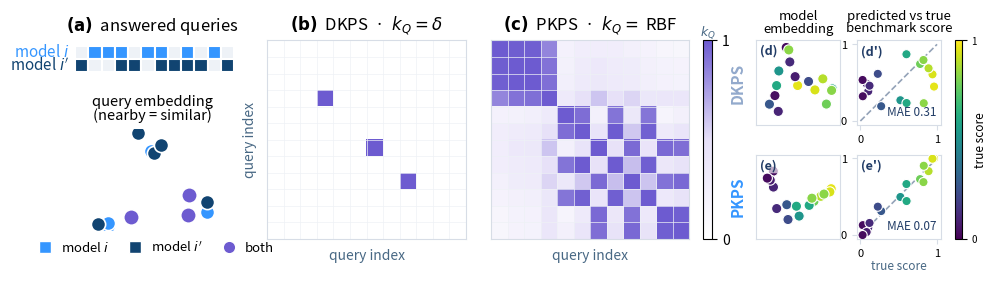

Write the Python code that produced this figure. (Note: this script raises an exception after producing the figure.)
#!/usr/bin/env python
"""Descriptive figure: from unpaired answered-query sets to the product kernel.

Two models i (red) and i' (blue) each answer their OWN subset of a shared query pool.
The PKPS affinity weights every (i-response, i'-response) pair by the query kernel:

    A_{i i'} = sum_{j,l} k_Q(q_j, q_l) k_R(x_ij, x_{i'l}) / sum_{j,l} k_Q(q_j, q_l).

  LEFT  (two stacked views of the SAME queries):
    top    -- queries as dots in embedding space (colour = which model answered; nearby = similar).
    bottom -- the same queries as a row of blocks: model i (red) / model i' (blue) answered subsets.
  CENTER : DKPS, k_Q=delta -> purple only on the diagonal where i and i' answered the SAME
           query (the overlap). Almost everything is discarded.
  RIGHT  : PKPS, k_Q=RBF  -> a dense band; every query pair contributes, weighted by query
           similarity, so responses to *similar* (not identical) queries are used.

red (model i) x blue (model i') -> purple = the product kernel.
"""
import numpy as np
import matplotlib
matplotlib.use('Agg')
import matplotlib.pyplot as plt
from matplotlib.lines import Line2D
from matplotlib.patches import Rectangle, FancyArrowPatch
from matplotlib.colors import LinearSegmentedColormap
from matplotlib.gridspec import GridSpec
from mpl_toolkits.axes_grid1 import make_axes_locatable

N = 12
RED, BLUE, PURPLE, GRAY = '#3596ff', '#114471', '#6d5bd0', '#cbd5e1'
EMPTY = '#eef2f7'
PCMAP = LinearSegmentedColormap.from_list('pk', ['#ffffff', '#e6e0f8', PURPLE])

# which model answered each of the N queries (unpaired: mostly one model, a few both/neither).
Si = np.array([0, 1, 3, 4, 6, 7, 10])      # model i  (red)
Sip = np.array([1, 2, 4, 5, 7, 8, 9, 11])  # model i' (blue)
inI = np.zeros(N, bool); inI[Si] = True
inP = np.zeros(N, bool); inP[Sip] = True
overlap = np.where(inI & inP)[0]
# per-query label: 0 i-only, 1 i'-only, 2 both, 3 neither
lab = np.where(inI & inP, 2, np.where(inI, 0, np.where(inP, 1, 3)))

# queries live in a 2-D embedding; the kernel matrices below are computed FROM these
# positions over a single UNIVERSAL ordering of the queries, shared by both axes.
rngL = np.random.default_rng(4)
P = np.concatenate([c + rngL.normal(0, 0.3, (4, 2))
                    for c in ([0, 0], [2.7, 0.2], [1.3, 2.4])])     # 3 tight clusters x 4 = 12 queries
t = (P - P.mean(0)) @ np.linalg.svd(P - P.mean(0), full_matrices=False)[2][0]   # 1-D order
# order the union of the two models' answered queries by the 1-D embedding projection and
# index BOTH axes by this single ordering. The PKPS query kernel is then a symmetric Gram
# matrix; DKPS's identity kernel is active only on the diagonal, at the shared queries.
# single global ordering by the 1-D projection, shared by the block row in (a) and
# both matrix axes in (b, c): block j corresponds to matrix row/col j
U = np.argsort(t)
sharedU = np.isin(U, overlap)
D2 = ((P[U][:, None] - P[U][None, :]) ** 2).sum(-1)
Krbf = np.exp(-D2 / (2 * 1.7 ** 2))            # PKPS: symmetric query-similarity kernel
Kdkps = np.diag(sharedU.astype(float))         # DKPS: identity, active only at shared queries

# ---- benchmark-score prediction example (right 2x2 block) -------------------
# A small model population with a latent ability that sets each model's true full-benchmark
# score. Each model answers only a few queries from a LARGE shared pool, so two models rarely
# answer the SAME query (DKPS's requirement) although they answer SIMILAR ones (PKPS's). We
# embed the models in each perspective space (classical MDS of the pairwise distances) and
# predict each score by leave-one-out regression onto the embedding. PKPS bridges similar
# queries, recovers ability as a clean gradient, and predicts well; the DKPS limit, restricted
# to the rare shared queries, sees a much noisier geometry and predicts worse.
rngE = np.random.default_rng(0)
NQ, NQA, NM = 160, 9, 16                            # pool size, answered per model, n models
STY, SIG, BR = 1.6, 0.8, 1.8                        # ability signal, per-query noise, k_R bandwidth
qE = np.concatenate([c + rngE.normal(0, 0.35, (NQ // 2, 2)) for c in ([0, 0], [2.6, 1.8])])
a1 = rngE.uniform(-1.5, 1.5, NM)                    # score dimension
a2 = rngE.uniform(-1.0, 1.0, NM) * 0.7             # orthogonal "style" dimension
abil = np.c_[a1, a2]                                # 2-D model ability -> a genuine 2-D perspective
yE = 0.5 + 0.5 * np.tanh(1.2 * a1)                  # true full-benchmark score depends on the score dim
ansE = [np.sort(rngE.choice(NQ, NQA, replace=False)) for _ in range(NM)]
Xe = {(m, q): STY * abil[m] + 0.18 * (qE[q] - qE.mean(0)) + rngE.normal(0, SIG, 2)
      for m in range(NM) for q in ansE[m]}

def _affinity(delta, sig=0.8):                      # bounded RBF k_R (self-affinity carries no ability leak)
    A = np.zeros((NM, NM))
    for a in range(NM):
        for b in range(NM):
            num = den = 0.0
            for qa in ansE[a]:
                for qb in ansE[b]:
                    kq = (1.0 if qa == qb else 0.0) if delta else \
                        np.exp(-((qE[qa] - qE[qb]) ** 2).sum() / (2 * sig ** 2))
                    if kq:
                        kr = np.exp(-((Xe[(a, qa)] - Xe[(b, qb)]) ** 2).sum() / (2 * BR ** 2))
                        num += kq * kr; den += kq
            A[a, b] = num / den if den > 0 else 0.0
    return A

def _mds2(A):                                       # classical MDS to 2-D from an affinity
    d2 = np.maximum(np.diag(A)[:, None] + np.diag(A)[None, :] - 2 * A, 0)
    J = np.eye(NM) - 1.0 / NM
    w, V = np.linalg.eigh(-0.5 * J @ d2 @ J)
    idx = np.argsort(w)[::-1][:2]
    return V[:, idx] * np.sqrt(np.maximum(w[idx], 0))

def _align(Z):       # MDS orientation is arbitrary; rotate so the score gradient runs along +x
    beta, *_ = np.linalg.lstsq(np.c_[np.ones(NM), Z], yE, rcond=None)
    d = beta[1:]; d = d / (np.linalg.norm(d) + 1e-12)
    return Z @ np.array([[d[0], d[1]], [-d[1], d[0]]]).T

def _loo_predict(Z):                                # predict each score from the others' embeddings
    Zb = np.c_[np.ones(NM), Z]
    pred = np.zeros(NM)
    for m in range(NM):
        tr = np.arange(NM) != m
        beta, *_ = np.linalg.lstsq(Zb[tr], yE[tr], rcond=None)
        pred[m] = np.clip(Zb[m] @ beta, 0, 1)
    return pred

Zdk_raw, Zpk_raw = _mds2(_affinity(True)), _mds2(_affinity(False))
pred_dk, pred_pk = _loo_predict(Zdk_raw), _loo_predict(Zpk_raw)
Zdk, Zpk = _align(Zdk_raw), _align(Zpk_raw)         # rotation is display-only (LOO is rotation-invariant)
mae_dk, mae_pk = np.mean(np.abs(pred_dk - yE)), np.mean(np.abs(pred_pk - yE))

fig = plt.figure(figsize=(11.5, 3.3))   # aspect preserved (15.5:4.7) so the fig-fraction layout
                                         # below is unchanged; narrower fig -> fonts render larger
                                         # at \textwidth (squeeze 0.48, matching the other figures)
gs = GridSpec(2, 5, width_ratios=[0.82, 1, 1, 0.5, 0.5], height_ratios=[0.58, 1.42],
              wspace=0.22, hspace=0.05, top=0.92, bottom=0.10)
axBlk = fig.add_subplot(gs[0, 0])
axEmb = fig.add_subplot(gs[1, 0])
axC = fig.add_subplot(gs[:, 1])
axR = fig.add_subplot(gs[:, 2])
axDKe = fig.add_subplot(gs[0, 3]); axDKp = fig.add_subplot(gs[0, 4])     # DKPS embed | pred
axPKe = fig.add_subplot(gs[1, 3]); axPKp = fig.add_subplot(gs[1, 4])     # PKPS embed | pred

# ---- LEFT TOP: queries as dots in embedding space ----------------------------
for k, col, sz, z in [(3, GRAY, 42, 1), (0, RED, 105, 3), (1, BLUE, 105, 3), (2, PURPLE, 125, 4)]:
    m = lab == k
    axEmb.scatter(P[m, 0], P[m, 1], s=sz, c=col, edgecolors='white', lw=1.2, zorder=z)
axEmb.set_aspect('equal'); axEmb.axis('off')
axEmb.set_title('query embedding\n(nearby = similar)', fontsize=10.5, pad=6, linespacing=0.95)

# ---- LEFT BOTTOM: same queries as a row of answered blocks --------------------
for pos, j in enumerate(U):        # same similarity ordering as the matrix axes
    axBlk.add_patch(Rectangle((pos, 1), 1, 1, facecolor=RED if inI[j] else EMPTY,
                              edgecolor='white', lw=1.5))
    axBlk.add_patch(Rectangle((pos, 0), 1, 1, facecolor=BLUE if inP[j] else EMPTY,
                              edgecolor='white', lw=1.5))
axBlk.set_xlim(-0.3, N); axBlk.set_ylim(-0.4, 2.4)
axBlk.set_aspect('equal'); axBlk.set_anchor('C'); axBlk.axis('off')
axBlk.text(-0.45, 1.5, 'model $i$', ha='right', va='center', fontsize=11, color=RED)
axBlk.text(-0.45, 0.5, "model $i'$", ha='right', va='center', fontsize=11, color=BLUE)
# ---- CENTER & RIGHT: the kernel-weight matrices ------------------------------
for ax, W in [(axC, Kdkps), (axR, Krbf)]:
    im = ax.imshow(W, cmap=PCMAP, vmin=0, vmax=1, origin='upper', aspect='equal')
    ax.set_xticks(np.arange(-.5, W.shape[1], 1), minor=True)
    ax.set_yticks(np.arange(-.5, W.shape[0], 1), minor=True)
    ax.grid(which='minor', color='#eef1f6', lw=0.5)
    ax.tick_params(which='minor', length=0)
    ax.set_xticks([]); ax.set_yticks([])
    for s in ax.spines.values():
        s.set_edgecolor('#d7dde6')
    ax.set_xlabel('query index', fontsize=10, color='#486884')
axC.set_ylabel('query index', fontsize=10, color='#486884')

# ---- RIGHT 2x2 BLOCK: perspective embedding (coloured by score) + LOO prediction
SCM = 'viridis'
for axe, axp, Z, pred, mae, le, lp in [(axDKe, axDKp, Zdk, pred_dk, mae_dk, 'd', "d'"),
                                       (axPKe, axPKp, Zpk, pred_pk, mae_pk, 'e', "e'")]:
    # MDS 2-D model representations (one dot per model), coloured by true benchmark score;
    # the embedding is rotated so the score gradient runs left->right
    sc = axe.scatter(Z[:, 0], Z[:, 1], c=yE, cmap=SCM, vmin=0, vmax=1,
                     s=54, edgecolors='white', lw=0.8, zorder=3)
    # fixed square frame (equal x/y range, with padding) so the box never auto-resizes and
    # all four panels stay aligned; preserves the true embedding geometry
    cx, cy = Z[:, 0].mean(), Z[:, 1].mean()
    rr = 0.66 * max(np.ptp(Z[:, 0]), np.ptp(Z[:, 1]))
    axe.set_xlim(cx - rr, cx + rr); axe.set_ylim(cy - rr, cy + rr)
    axe.set_aspect('equal'); axe.set_xticks([]); axe.set_yticks([])
    axe.text(0.05, 0.95, f'({le})', transform=axe.transAxes, ha='left', va='top',
             fontsize=9, fontweight='bold', color='#213c66', zorder=4,
             bbox=dict(boxstyle='round,pad=0.12', fc='white', ec='none', alpha=0.65))
    for s in axe.spines.values():
        s.set_edgecolor('#d7dde6')
    # predict each model's score by LOO regression onto its 2-D representation
    axp.plot([0, 1], [0, 1], ls='--', color='#94a3b8', lw=1.2, zorder=1)
    axp.scatter(yE, pred, c=yE, cmap=SCM, vmin=0, vmax=1, s=44, edgecolors='white', lw=0.8, zorder=3)
    axp.set_xlim(-0.05, 1.05); axp.set_ylim(-0.05, 1.05); axp.set_aspect('equal')
    axp.set_xticks([0, 1]); axp.set_yticks([0, 1]); axp.tick_params(labelsize=8, color='#d7dde6')
    axp.text(0.05, 0.94, f'({lp})', transform=axp.transAxes, ha='left', va='top',
             fontsize=9, fontweight='bold', color='#213c66', zorder=4,
             bbox=dict(boxstyle='round,pad=0.12', fc='white', ec='none', alpha=0.65))
    axp.text(0.95, 0.07, f'MAE {mae:.2f}', transform=axp.transAxes, ha='right', va='bottom',
             fontsize=8.5, color='#213c66')
    for s in axp.spines.values():
        s.set_edgecolor('#d7dde6')
axPKp.set_xlabel('true score', fontsize=8.5, color='#486884', labelpad=1)

# (the matrix colour key is added after layout, once (c) is moved next to (b))

# place the (a)/(b)/(c) panel titles at a common figure-y. The panels have different box
# tops (the matrices are letterbox-centered), so per-axes titles can't line up -- figure-
# coordinate text over each panel centre does.
fig.canvas.draw()
# pull the answered-query blocks down so their top aligns with the matrices' top: this
# tightens the tall gap to the query embedding below and lets the (a)/(b)/(c) titles drop
mt = axC.get_position().y1
pb = axBlk.get_position()
axBlk.set_position([pb.x0, mt - pb.height, pb.width, pb.height])
# bring the PKPS matrix (c) tight next to the DKPS matrix (b) for side-by-side comparison,
# then place the query-kernel colour key just to (c)'s right
pc = axC.get_position()
axR.set_position([pc.x1 + 0.022, pc.y0, pc.width, pc.height])
mcax = fig.add_axes([axR.get_position().x1 + 0.012, pc.y0, 0.008, pc.height])
mcb = fig.colorbar(im, cax=mcax)
mcax.set_title(r'$k_Q$', fontsize=9, pad=3, color='#486884')   # label on top: the flow arrow passes mid-height
mcb.set_ticks([0, 1])
# arrange the right 2x2 block as flush PHYSICAL squares spanning the matrices' height,
# packed tight to save space
pr = axR.get_position()
gap_v = 0.09
h = (pr.height - gap_v) / 2
side = h * (fig.get_figheight() / fig.get_figwidth())   # fig-fraction width of a square of height h
x0 = pr.x1 + 0.058                                       # clear the (now-compact) matrix colour key
hgap = 0.014
for axe, axp, ytop in [(axDKe, axDKp, pr.y1), (axPKe, axPKp, pr.y0 + h)]:
    axe.set_position([x0, ytop - h, side, h])
    axp.set_position([x0 + side + hgap, ytop - h, side, h])

# slim colour key (true benchmark score) for the embedding + prediction dots
scax = fig.add_axes([x0 + 2 * side + hgap + 0.012, pr.y0, 0.006, pr.height])
scb = fig.colorbar(sc, cax=scax); scb.set_label('true score', fontsize=8.5, labelpad=-2)
scb.set_ticks([0, 1]); scb.ax.tick_params(labelsize=7)

Y = max(ax.get_position().y1 for ax in (axBlk, axC, axR)) + 0.012
for ax, t in [(axBlk, r'$\bf{(a)}$  answered queries'),
              (axC, r'$\bf{(b)}$  DKPS  ·  $k_Q=\delta$'),
              (axR, r'$\bf{(c)}$  PKPS  ·  $k_Q=$ RBF')]:
    p = ax.get_position()
    fig.text((p.x0 + p.x1) / 2, Y, t, ha='center', va='bottom', fontsize=12)
# block column headers (embedding | prediction) just above the top row, and DKPS/PKPS row
# labels in brand colours
pe2, pp2 = axDKe.get_position(), axDKp.get_position()
hY = pe2.y1 + 0.016
fig.text((pe2.x0 + pe2.x1) / 2, hY, 'model\nembedding', ha='center', va='bottom',
         fontsize=9.5, linespacing=0.95)
fig.text((pp2.x0 + pp2.x1) / 2, hY, 'predicted vs true\nbenchmark score', ha='center',
         va='bottom', fontsize=9.5, linespacing=0.95)
for ax, lab, col in [(axDKe, 'DKPS', '#93aacc'), (axPKe, 'PKPS', '#3596ff')]:
    p = ax.get_position()
    fig.text(p.x0 - 0.009, (p.y0 + p.y1) / 2, lab, ha='right', va='center', fontsize=11,
             fontweight='bold', color=col, rotation=90)

# size the embedding to fill the lower-left region, and put a shared legend at the bottom
# (fixed in figure coords) so the left column bottoms out level with the matrices' labels.
pe = axEmb.get_position(); pm = axC.get_position()
axEmb.set_position([pe.x0, 0.235, pe.width, pe.height * 0.74])
xc = (axBlk.get_position().x0 + axBlk.get_position().x1) / 2
fig.legend(handles=[Line2D([0], [0], marker='s', ls='', mfc=RED, mec='white', ms=9, label='model $i$'),
                    Line2D([0], [0], marker='s', ls='', mfc=BLUE, mec='white', ms=9, label="model $i'$"),
                    Line2D([0], [0], marker='o', ls='', mfc=PURPLE, mec='white', ms=9, label='both')],
           loc='lower center', bbox_to_anchor=(xc, 0.125), bbox_transform=fig.transFigure,
           ncol=3, frameon=False, fontsize=9.5, handletextpad=0.2, columnspacing=1.0)

for ext in ('png', 'pdf'):
    fig.savefig(f'results-pkps-rd1/fig_concept.{ext}', dpi=200, bbox_inches='tight')
print('wrote results-pkps-rd1/fig_concept.png')
